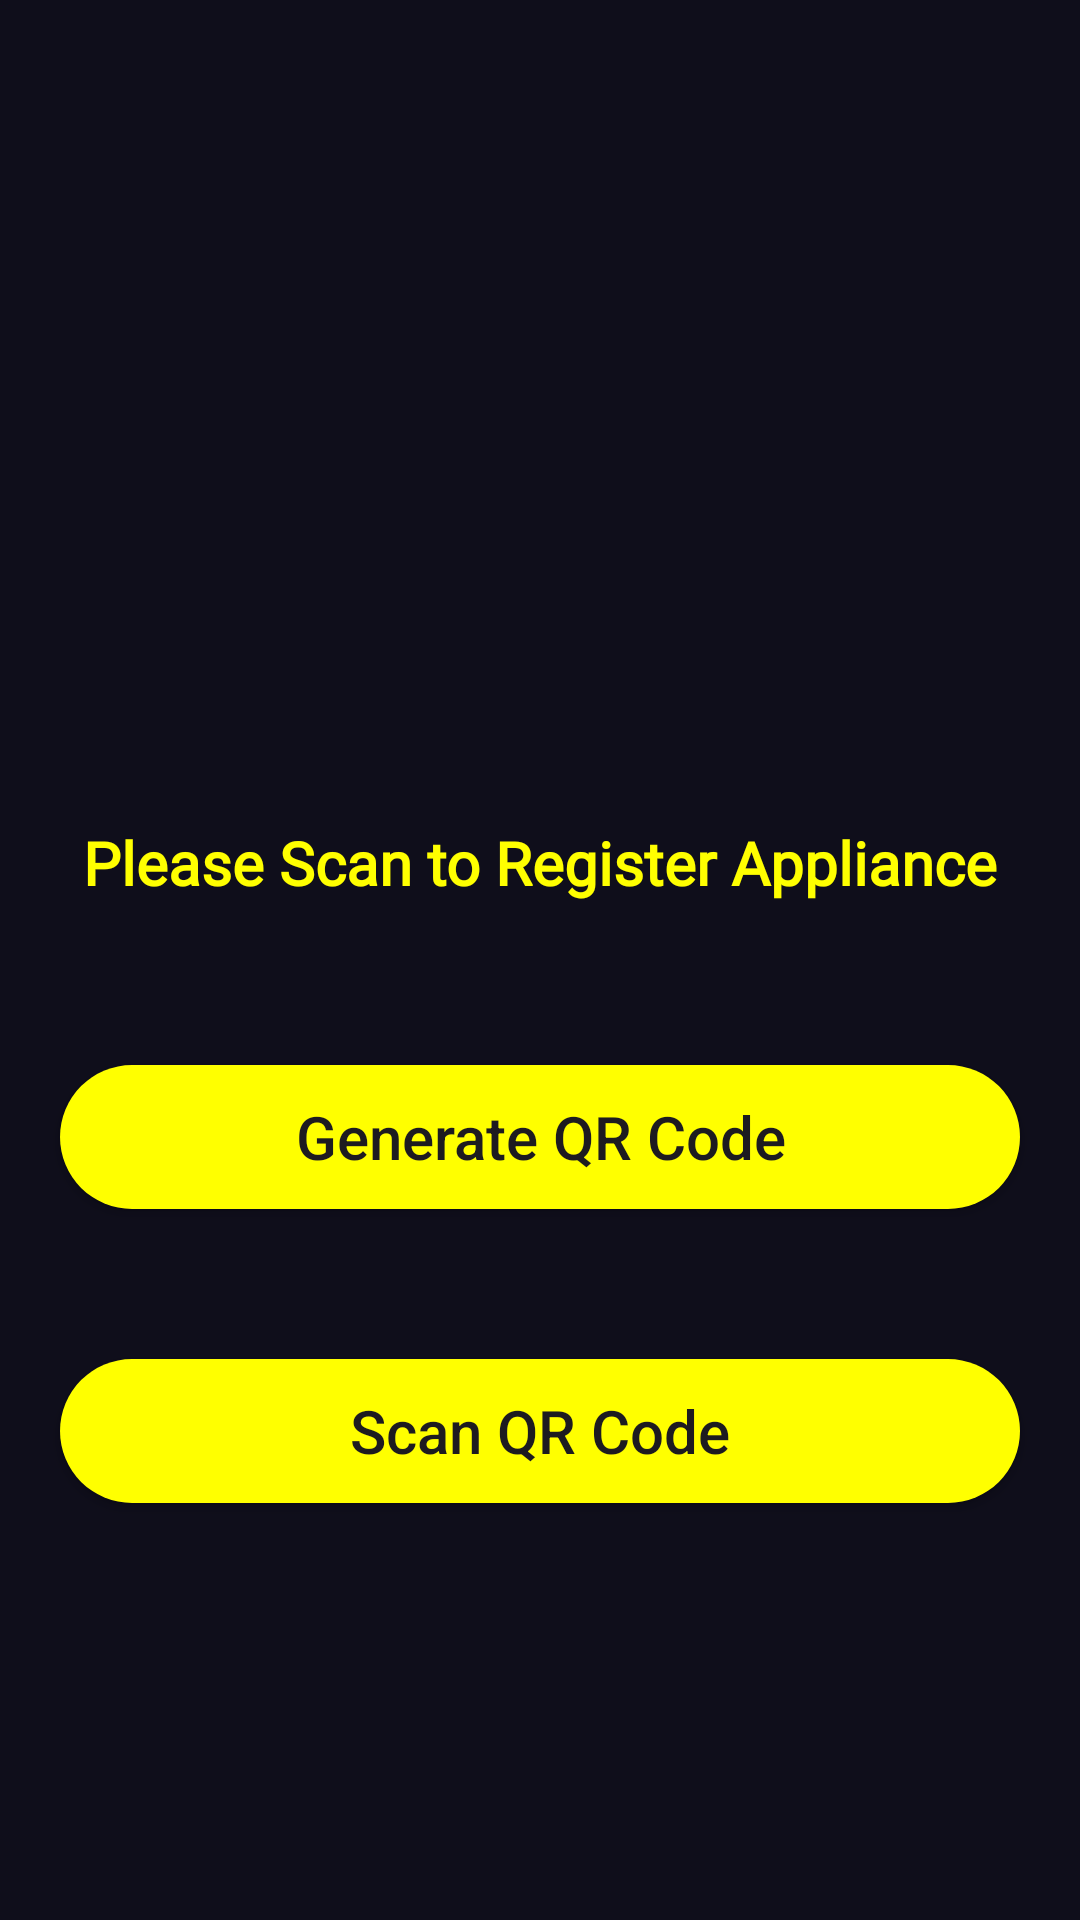

Layout XML and referenced resources for this Android screen:
<!-- AndroidManifest.xml: application theme Theme.MobileAppliancesDirector -->
<!-- res/layout/fragment_add.xml -->
<?xml version="1.0" encoding="utf-8"?>
<RelativeLayout xmlns:android="http://schemas.android.com/apk/res/android"
    xmlns:app="http://schemas.android.com/apk/res-auto"
    xmlns:tools="http://schemas.android.com/tools"
    android:layout_width="match_parent"
    android:layout_height="match_parent"
    android:background="#0F0E1B"
    tools:context=".HomeActivity">


    <ImageView
        android:id="@+id/idIVLogo"
        android:layout_width="200dp"
        android:layout_height="200dp"
        android:layout_centerHorizontal="true"
        android:layout_marginTop="50dp"
        android:src="@drawable/baseline_qr_code_scanner_24"
        app:layout_constraintBottom_toBottomOf="parent"
        app:layout_constraintEnd_toEndOf="parent"
        app:layout_constraintHorizontal_bias="0.5"
        app:layout_constraintStart_toStartOf="parent"
        app:layout_constraintTop_toTopOf="parent"
        app:layout_constraintVertical_bias="0.010" />

    <TextView
        android:id="@+id/idTVHeading"
        android:layout_width="match_parent"
        android:layout_height="wrap_content"
        android:layout_below="@+id/idIVLogo"
        android:layout_marginTop="20dp"
        android:fontFamily="@font/arbutus"
        android:gravity="center"
        android:padding="4dp"
        android:text="Please Scan to Register Appliance"
        android:textAlignment="center"
        android:textColor="#FFFF00"
        android:textSize="20sp"
        android:textStyle="bold" />

    <Button
        android:id="@+id/idBtnGenerateQR"
        android:layout_width="match_parent"
        android:layout_height="wrap_content"
        android:layout_below="@+id/idTVHeading"
        android:layout_marginStart="20dp"
        android:layout_marginTop="50dp"
        android:textSize="20dp"
        android:layout_marginEnd="20dp"
        android:background="@drawable/button_back"
        android:text="Generate QR Code"
        android:textAllCaps="false"
        android:onClick="generateQRCode" /> 


    <Button
        android:id="@+id/idBtnScanQR"
        android:layout_width="match_parent"
        android:layout_height="wrap_content"
        android:layout_below="@+id/idBtnGenerateQR"
        android:layout_marginStart="20dp"
        android:textSize="20dp"
        android:layout_marginTop="50dp"
        android:layout_marginEnd="20dp"
        android:background="@drawable/button_back"
        android:text="Scan QR Code"
        android:textAllCaps="false" />

</RelativeLayout>
<!-- resources referenced by this layout -->
<resources>
  <!-- drawable button_back (drawable) -->
  <?xml version="1.0" encoding="utf-8"?>
  <shape xmlns:android="http://schemas.android.com/apk/res/android"
      android:shape="rectangle">
      <solid android:color="#FFFF00" />
      <corners android:radius="25dp" />
  </shape>
  <style name="Theme.MobileAppliancesDirector" parent="Theme.Material3.DayNight.NoActionBar">
          
          <item name="colorPrimary">@color/purple_500</item>
          <item name="colorPrimaryVariant">#48438F</item>
          <item name="colorOnPrimary">@color/white</item>
          
          <item name="colorSecondary">@color/teal_200</item>
          <item name="colorSecondaryVariant">@color/teal_700</item>
          <item name="colorOnSecondary">@color/black</item>
          
          <item name="android:statusBarColor">?attr/colorPrimaryVariant</item>
          
      </style>
  <!-- not gathered from this repository: default colours our renderer supplied (Android Studio template values) -->
  <color name="purple_500">#FF6200EE</color>
  <color name="teal_200">#FF03DAC5</color>
  <color name="teal_700">#FF018786</color>
  <color name="black">#FF000000</color>
  <color name="white">#FFFFFFFF</color>
</resources>
